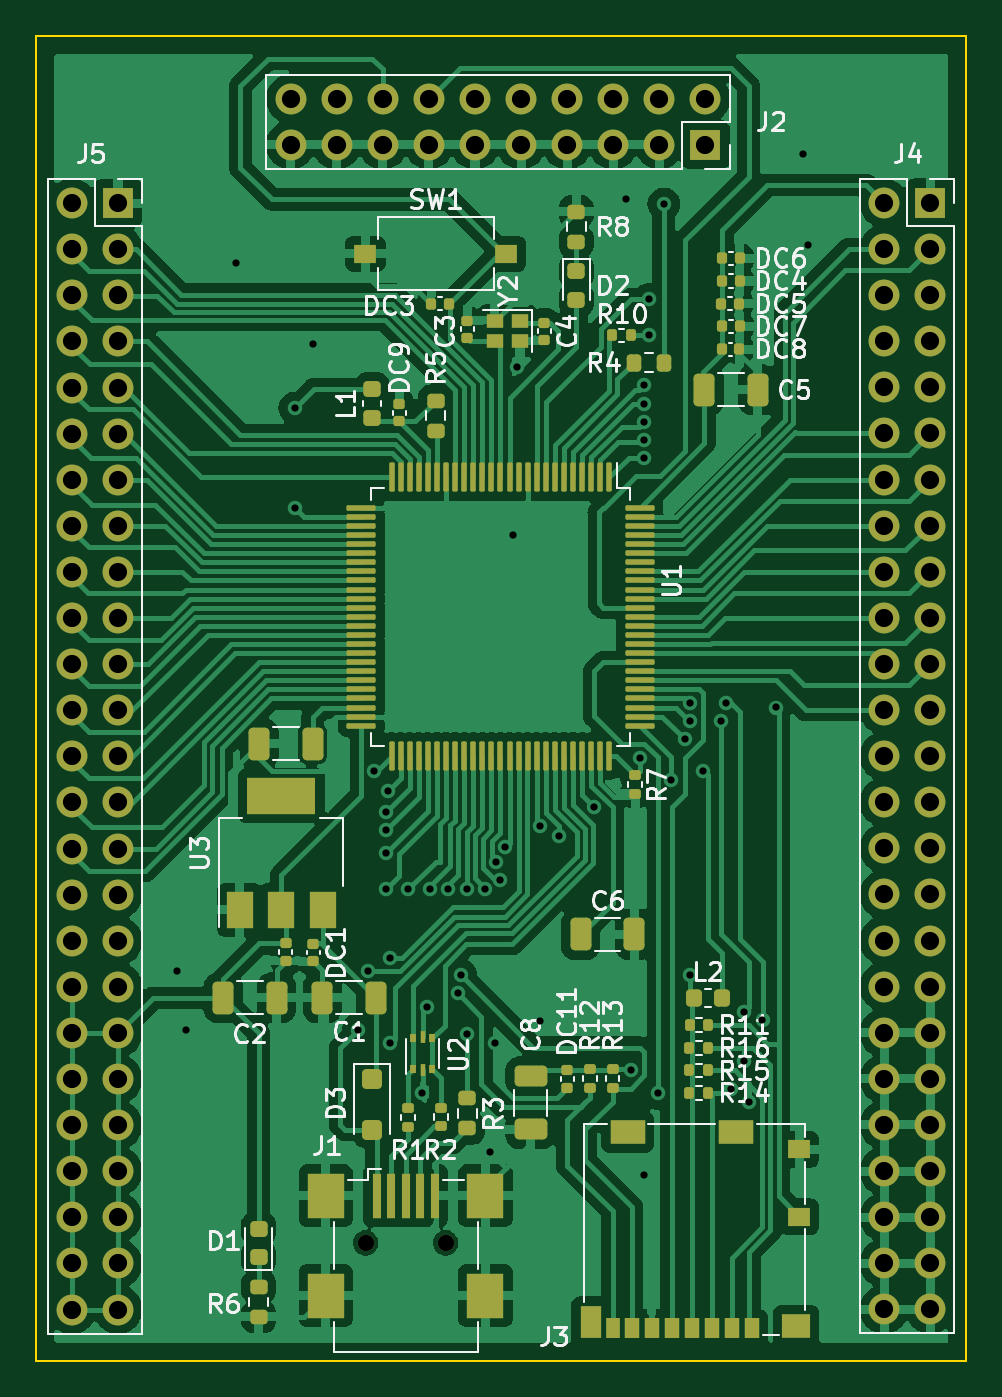
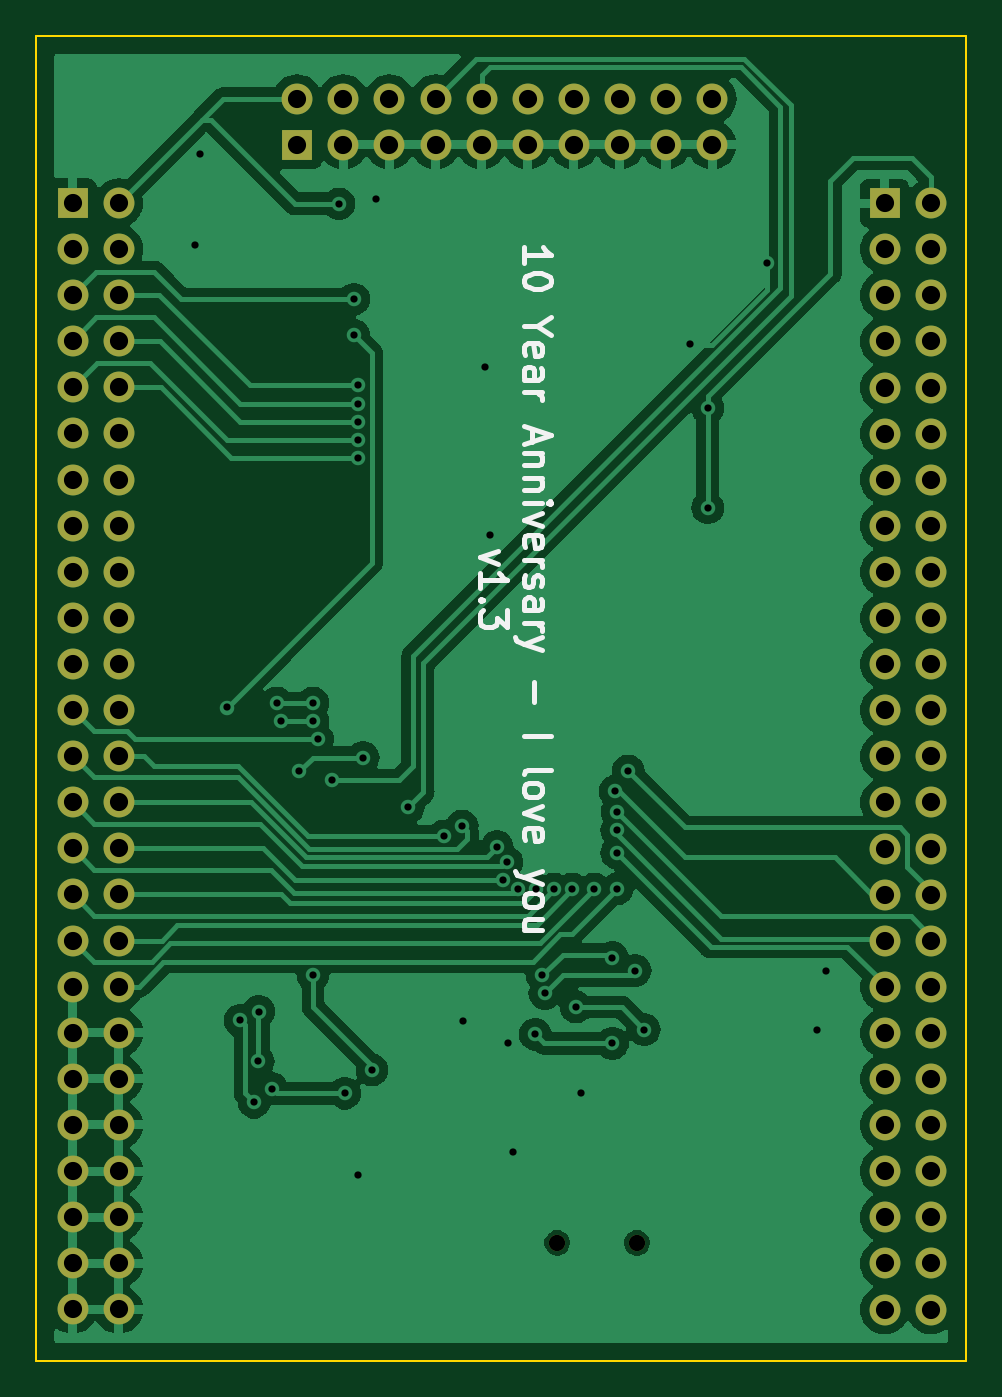
Circuit board: 11 layer files. Board 51.2 x 73.0 mm.
- bottom_copper: pcb-B_Cu.gbr (100591 bytes)
- bottom_mask: pcb-B_Mask.gbr (3633 bytes)
- paste: pcb-B_Paste.gbr (446 bytes)
- bottom_silk: pcb-B_Silkscreen.gbr (11415 bytes)
- outline: pcb-Edge_Cuts.gbr (600 bytes)
- top_copper: pcb-F_Cu.gbr (215618 bytes)
- top_mask: pcb-F_Mask.gbr (12717 bytes)
- paste: pcb-F_Paste.gbr (9547 bytes)
- top_silk: pcb-F_Silkscreen.gbr (67118 bytes)
- drill: pcb-NPTH.drl (365 bytes)
- drill: pcb-PTH.drl (3334 bytes)

=== bottom_copper: pcb-B_Cu.gbr (100591 bytes, source omitted) ===
=== bottom_mask: pcb-B_Mask.gbr ===
%TF.GenerationSoftware,KiCad,Pcbnew,7.0.6*%
%TF.CreationDate,2023-07-17T14:52:58-07:00*%
%TF.ProjectId,pcb,7063622e-6b69-4636-9164-5f7063625858,rev?*%
%TF.SameCoordinates,Original*%
%TF.FileFunction,Soldermask,Bot*%
%TF.FilePolarity,Negative*%
%FSLAX46Y46*%
G04 Gerber Fmt 4.6, Leading zero omitted, Abs format (unit mm)*
G04 Created by KiCad (PCBNEW 7.0.6) date 2023-07-17 14:52:58*
%MOMM*%
%LPD*%
G01*
G04 APERTURE LIST*
%ADD10R,1.700000X1.700000*%
%ADD11O,1.700000X1.700000*%
%ADD12C,0.900000*%
G04 APERTURE END LIST*
D10*
%TO.C,J2*%
X97620000Y-51000000D03*
D11*
X97620000Y-48460000D03*
X95080000Y-51000000D03*
X95080000Y-48460000D03*
X92540000Y-51000000D03*
X92540000Y-48460000D03*
X90000000Y-51000000D03*
X90000000Y-48460000D03*
X87460000Y-51000000D03*
X87460000Y-48460000D03*
X84920000Y-51000000D03*
X84920000Y-48460000D03*
X82380000Y-51000000D03*
X82380000Y-48460000D03*
X79840000Y-51000000D03*
X79840000Y-48460000D03*
X77300000Y-51000000D03*
X77300000Y-48460000D03*
X74760000Y-51000000D03*
X74760000Y-48460000D03*
%TD*%
D12*
%TO.C,J1*%
X83300000Y-111500000D03*
X78900000Y-111500000D03*
%TD*%
D10*
%TO.C,J5*%
X65250000Y-54210000D03*
D11*
X62710000Y-54210000D03*
X65250000Y-56750000D03*
X62710000Y-56750000D03*
X65250000Y-59290000D03*
X62710000Y-59290000D03*
X65250000Y-61830000D03*
X62710000Y-61830000D03*
X65250000Y-64370000D03*
X62710000Y-64370000D03*
X65250000Y-66910000D03*
X62710000Y-66910000D03*
X65250000Y-69450000D03*
X62710000Y-69450000D03*
X65250000Y-71990000D03*
X62710000Y-71990000D03*
X65250000Y-74530000D03*
X62710000Y-74530000D03*
X65250000Y-77070000D03*
X62710000Y-77070000D03*
X65250000Y-79610000D03*
X62710000Y-79610000D03*
X65250000Y-82150000D03*
X62710000Y-82150000D03*
X65250000Y-84690000D03*
X62710000Y-84690000D03*
X65250000Y-87230000D03*
X62710000Y-87230000D03*
X65250000Y-89770000D03*
X62710000Y-89770000D03*
X65250000Y-92310000D03*
X62710000Y-92310000D03*
X65250000Y-94850000D03*
X62710000Y-94850000D03*
X65250000Y-97390000D03*
X62710000Y-97390000D03*
X65250000Y-99930000D03*
X62710000Y-99930000D03*
X65250000Y-102470000D03*
X62710000Y-102470000D03*
X65250000Y-105010000D03*
X62710000Y-105010000D03*
X65250000Y-107550000D03*
X62710000Y-107550000D03*
X65250000Y-110090000D03*
X62710000Y-110090000D03*
X65250000Y-112630000D03*
X62710000Y-112630000D03*
X65250000Y-115170000D03*
X62710000Y-115170000D03*
%TD*%
D10*
%TO.C,J4*%
X110000000Y-54200000D03*
D11*
X107460000Y-54200000D03*
X110000000Y-56740000D03*
X107460000Y-56740000D03*
X110000000Y-59280000D03*
X107460000Y-59280000D03*
X110000000Y-61820000D03*
X107460000Y-61820000D03*
X110000000Y-64360000D03*
X107460000Y-64360000D03*
X110000000Y-66900000D03*
X107460000Y-66900000D03*
X110000000Y-69440000D03*
X107460000Y-69440000D03*
X110000000Y-71980000D03*
X107460000Y-71980000D03*
X110000000Y-74520000D03*
X107460000Y-74520000D03*
X110000000Y-77060000D03*
X107460000Y-77060000D03*
X110000000Y-79600000D03*
X107460000Y-79600000D03*
X110000000Y-82140000D03*
X107460000Y-82140000D03*
X110000000Y-84680000D03*
X107460000Y-84680000D03*
X110000000Y-87220000D03*
X107460000Y-87220000D03*
X110000000Y-89760000D03*
X107460000Y-89760000D03*
X110000000Y-92300000D03*
X107460000Y-92300000D03*
X110000000Y-94840000D03*
X107460000Y-94840000D03*
X110000000Y-97380000D03*
X107460000Y-97380000D03*
X110000000Y-99920000D03*
X107460000Y-99920000D03*
X110000000Y-102460000D03*
X107460000Y-102460000D03*
X110000000Y-105000000D03*
X107460000Y-105000000D03*
X110000000Y-107540000D03*
X107460000Y-107540000D03*
X110000000Y-110080000D03*
X107460000Y-110080000D03*
X110000000Y-112620000D03*
X107460000Y-112620000D03*
X110000000Y-115160000D03*
X107460000Y-115160000D03*
%TD*%
M02*

=== paste: pcb-B_Paste.gbr ===
%TF.GenerationSoftware,KiCad,Pcbnew,7.0.6*%
%TF.CreationDate,2023-07-17T14:52:58-07:00*%
%TF.ProjectId,pcb,7063622e-6b69-4636-9164-5f7063625858,rev?*%
%TF.SameCoordinates,Original*%
%TF.FileFunction,Paste,Bot*%
%TF.FilePolarity,Positive*%
%FSLAX46Y46*%
G04 Gerber Fmt 4.6, Leading zero omitted, Abs format (unit mm)*
G04 Created by KiCad (PCBNEW 7.0.6) date 2023-07-17 14:52:58*
%MOMM*%
%LPD*%
G01*
G04 APERTURE LIST*
G04 APERTURE END LIST*
M02*

=== bottom_silk: pcb-B_Silkscreen.gbr (11415 bytes, source omitted) ===
=== outline: pcb-Edge_Cuts.gbr ===
%TF.GenerationSoftware,KiCad,Pcbnew,7.0.6*%
%TF.CreationDate,2023-07-17T14:52:58-07:00*%
%TF.ProjectId,pcb,7063622e-6b69-4636-9164-5f7063625858,rev?*%
%TF.SameCoordinates,Original*%
%TF.FileFunction,Profile,NP*%
%FSLAX46Y46*%
G04 Gerber Fmt 4.6, Leading zero omitted, Abs format (unit mm)*
G04 Created by KiCad (PCBNEW 7.0.6) date 2023-07-17 14:52:58*
%MOMM*%
%LPD*%
G01*
G04 APERTURE LIST*
%TA.AperFunction,Profile*%
%ADD10C,0.100000*%
%TD*%
G04 APERTURE END LIST*
D10*
X60750000Y-45000000D02*
X112000000Y-45000000D01*
X112000000Y-118000000D01*
X60750000Y-118000000D01*
X60750000Y-45000000D01*
M02*

=== top_copper: pcb-F_Cu.gbr (215618 bytes, source omitted) ===
=== top_mask: pcb-F_Mask.gbr (12717 bytes, source omitted) ===
=== paste: pcb-F_Paste.gbr (9547 bytes, source omitted) ===
=== top_silk: pcb-F_Silkscreen.gbr (67118 bytes, source omitted) ===
=== drill: pcb-NPTH.drl ===
M48
; DRILL file {KiCad 7.0.6} date Mon Jul 17 14:53:02 2023
; FORMAT={-:-/ absolute / inch / decimal}
; #@! TF.CreationDate,2023-07-17T14:53:02-07:00
; #@! TF.GenerationSoftware,Kicad,Pcbnew,7.0.6
; #@! TF.FileFunction,NonPlated,1,2,NPTH
FMAT,2
INCH
; #@! TA.AperFunction,NonPlated,NPTH,ComponentDrill
T1C0.0354
%
G90
G05
T1
X3.1063Y-4.3898
X3.2795Y-4.3898
T0
M30

=== drill: pcb-PTH.drl ===
M48
; DRILL file {KiCad 7.0.6} date Mon Jul 17 14:53:02 2023
; FORMAT={-:-/ absolute / inch / decimal}
; #@! TF.CreationDate,2023-07-17T14:53:02-07:00
; #@! TF.GenerationSoftware,Kicad,Pcbnew,7.0.6
; #@! TF.FileFunction,Plated,1,2,PTH
FMAT,2
INCH
; #@! TA.AperFunction,Plated,PTH,ViaDrill
T1C0.0157
; #@! TA.AperFunction,Plated,PTH,ComponentDrill
T2C0.0394
%
G90
G05
T1
X2.6969Y-3.7992
X2.7165Y-3.9272
X2.8248Y-2.2638
X2.9528Y-2.5787
X2.9528Y-2.7953
X2.9921Y-2.4409
X3.0906Y-3.9272
X3.1102Y-3.7992
X3.125Y-3.3661
X3.1496Y-3.4547
X3.1496Y-3.622
X3.1501Y-3.5438
X3.1501Y-3.4946
X3.154Y-3.4099
X3.1594Y-3.7707
X3.1594Y-3.9567
X3.1988Y-3.622
X3.2283Y-4.065
X3.2382Y-3.878
X3.2464Y-3.622
X3.2858Y-3.6221
X3.3061Y-3.8484
X3.3121Y-3.8095
X3.3251Y-3.6216
X3.3268Y-3.937
X3.3645Y-3.6231
X3.376Y-4.1929
X3.3858Y-3.9567
X3.3893Y-3.5638
X3.3978Y-3.6022
X3.4095Y-3.53
X3.4252Y-2.8543
X3.435Y-2.4902
X3.4843Y-3.9075
X3.4854Y-3.4853
X3.5257Y-3.5069
X3.6024Y-3.4449
X3.6713Y-2.126
X3.6811Y-4.0148
X3.7003Y-3.3371
X3.7106Y-2.5296
X3.7106Y-2.569
X3.7106Y-2.6083
X3.7106Y-2.6477
X3.7106Y-2.687
X3.7106Y-4.2421
X3.7205Y-2.3425
X3.7205Y-2.4213
X3.7402Y-4.065
X3.753Y-2.1358
X3.7687Y-3.3858
X3.7992Y-3.2972
X3.8091Y-3.2185
X3.8091Y-3.2579
X3.8091Y-3.8091
X3.8386Y-3.3661
X3.878Y-3.2579
X3.8878Y-3.2185
X3.8976Y-4.0551
X3.9272Y-3.8878
X3.9276Y-3.9956
X3.937Y-4.0846
X3.967Y-3.907
X3.9961Y-3.2283
X4.0551Y-2.0276
X4.065Y-2.2244
T2
X2.4689Y-2.1343
X2.4689Y-2.2343
X2.4689Y-2.3343
X2.4689Y-2.4343
X2.4689Y-2.5343
X2.4689Y-2.6343
X2.4689Y-2.7343
X2.4689Y-2.8343
X2.4689Y-2.9343
X2.4689Y-3.0343
X2.4689Y-3.1343
X2.4689Y-3.2343
X2.4689Y-3.3343
X2.4689Y-3.4343
X2.4689Y-3.5343
X2.4689Y-3.6343
X2.4689Y-3.7343
X2.4689Y-3.8343
X2.4689Y-3.9343
X2.4689Y-4.0343
X2.4689Y-4.1343
X2.4689Y-4.2343
X2.4689Y-4.3343
X2.4689Y-4.4343
X2.4689Y-4.5343
X2.5689Y-2.1343
X2.5689Y-2.2343
X2.5689Y-2.3343
X2.5689Y-2.4343
X2.5689Y-2.5343
X2.5689Y-2.6343
X2.5689Y-2.7343
X2.5689Y-2.8343
X2.5689Y-2.9343
X2.5689Y-3.0343
X2.5689Y-3.1343
X2.5689Y-3.2343
X2.5689Y-3.3343
X2.5689Y-3.4343
X2.5689Y-3.5343
X2.5689Y-3.6343
X2.5689Y-3.7343
X2.5689Y-3.8343
X2.5689Y-3.9343
X2.5689Y-4.0343
X2.5689Y-4.1343
X2.5689Y-4.2343
X2.5689Y-4.3343
X2.5689Y-4.4343
X2.5689Y-4.5343
X2.9433Y-1.9079
X2.9433Y-2.0079
X3.0433Y-1.9079
X3.0433Y-2.0079
X3.1433Y-1.9079
X3.1433Y-2.0079
X3.2433Y-1.9079
X3.2433Y-2.0079
X3.3433Y-1.9079
X3.3433Y-2.0079
X3.4433Y-1.9079
X3.4433Y-2.0079
X3.5433Y-1.9079
X3.5433Y-2.0079
X3.6433Y-1.9079
X3.6433Y-2.0079
X3.7433Y-1.9079
X3.7433Y-2.0079
X3.8433Y-1.9079
X3.8433Y-2.0079
X4.2307Y-2.1339
X4.2307Y-2.2339
X4.2307Y-2.3339
X4.2307Y-2.4339
X4.2307Y-2.5339
X4.2307Y-2.6339
X4.2307Y-2.7339
X4.2307Y-2.8339
X4.2307Y-2.9339
X4.2307Y-3.0339
X4.2307Y-3.1339
X4.2307Y-3.2339
X4.2307Y-3.3339
X4.2307Y-3.4339
X4.2307Y-3.5339
X4.2307Y-3.6339
X4.2307Y-3.7339
X4.2307Y-3.8339
X4.2307Y-3.9339
X4.2307Y-4.0339
X4.2307Y-4.1339
X4.2307Y-4.2339
X4.2307Y-4.3339
X4.2307Y-4.4339
X4.2307Y-4.5339
X4.3307Y-2.1339
X4.3307Y-2.2339
X4.3307Y-2.3339
X4.3307Y-2.4339
X4.3307Y-2.5339
X4.3307Y-2.6339
X4.3307Y-2.7339
X4.3307Y-2.8339
X4.3307Y-2.9339
X4.3307Y-3.0339
X4.3307Y-3.1339
X4.3307Y-3.2339
X4.3307Y-3.3339
X4.3307Y-3.4339
X4.3307Y-3.5339
X4.3307Y-3.6339
X4.3307Y-3.7339
X4.3307Y-3.8339
X4.3307Y-3.9339
X4.3307Y-4.0339
X4.3307Y-4.1339
X4.3307Y-4.2339
X4.3307Y-4.3339
X4.3307Y-4.4339
X4.3307Y-4.5339
T0
M30
